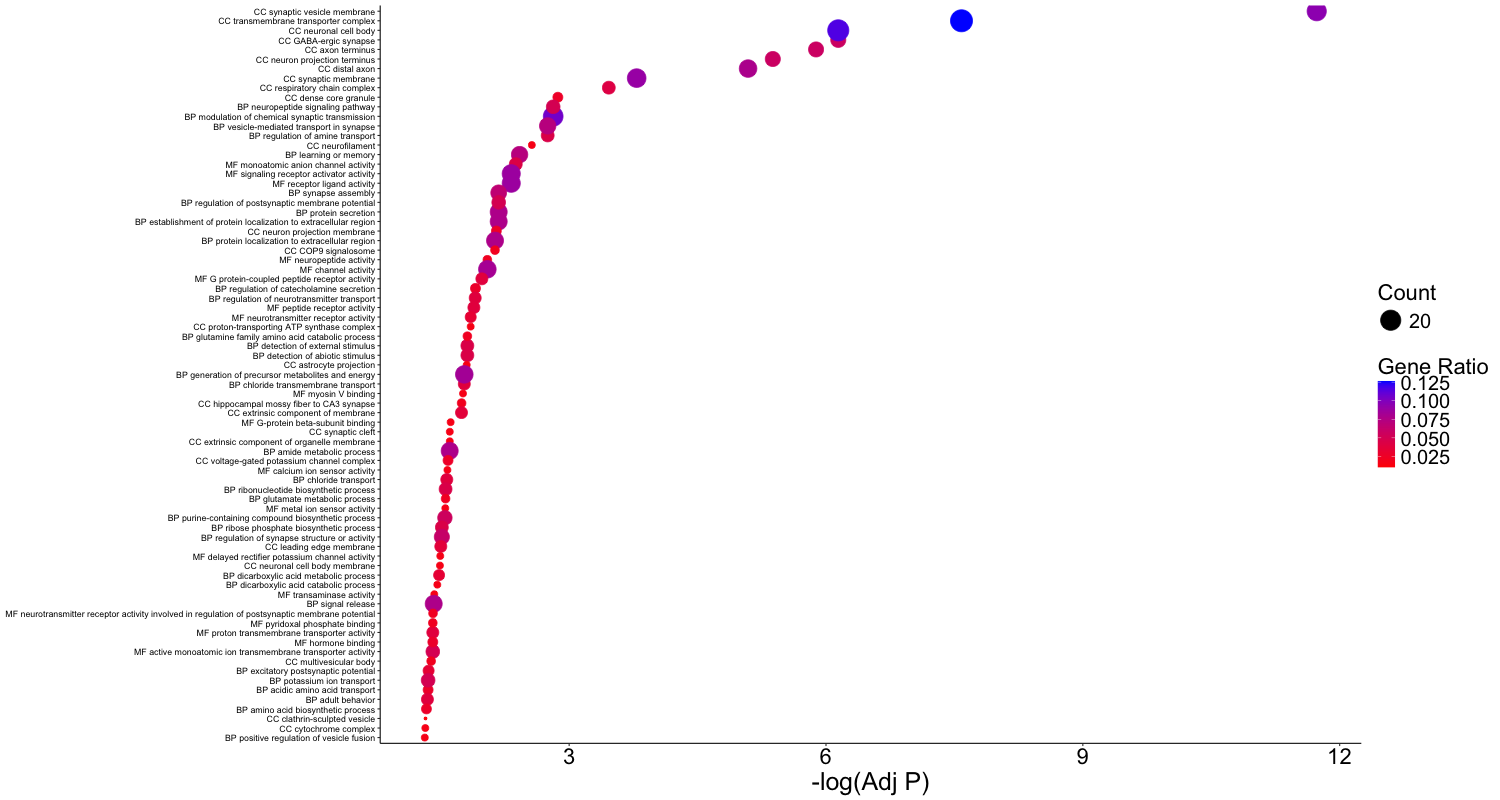

The table this chart was drawn from, first rows:
final_term	GeneRatio	-Log(Adj P)	Count
CC synaptic vesicle membrane	0.09474	11.73	18
CC transmembrane transporter complex	0.1263	7.583	24
CC GABA-ergic synapse	0.05789	6.143	11
CC neuronal cell body	0.1158	6.143	22
CC axon terminus	0.05789	5.884	11
CC neuron projection terminus	0.05789	5.379	11
CC distal axon	0.07895	5.09	15
CC synaptic membrane	0.08947	3.789	17
CC respiratory chain complex	0.04211	3.463	8
CC dense core granule	0.02632	2.868	5
BP modulation of chemical synaptic trans…	0.1056	2.814	19
BP neuropeptide signaling pathway	0.05	2.814	9
BP regulation of amine transport	0.04444	2.749	8
BP vesicle-mediated transport in synapse	0.07222	2.749	13
CC neurofilament	0.01579	2.564	3
BP learning or memory	0.07222	2.421	13
MF monoatomic anion channel activity	0.04396	2.377	8
MF receptor ligand activity	0.08791	2.324	16
MF signaling receptor activator activity	0.08791	2.324	16
BP protein secretion	0.07778	2.177	14
BP establishment of protein localization…	0.07778	2.177	14
BP synapse assembly	0.06667	2.177	12
BP regulation of postsynaptic membrane p…	0.05	2.177	9
CC neuron projection membrane	0.02632	2.15	5
BP protein localization to extracellular…	0.07778	2.134	14
CC COP9 signalosome	0.02105	2.134	4
MF neuropeptide activity	0.02198	2.045	4
MF channel activity	0.08242	2.045	15
MF G protein-coupled peptide receptor ac…	0.03846	1.98	7
BP regulation of catecholamine secretion	0.02778	1.906	5
BP regulation of neurotransmitter transp…	0.03889	1.903	7
MF peptide receptor activity	0.03846	1.887	7
MF neurotransmitter receptor activity	0.03297	1.85	6
CC proton-transporting ATP synthase comp…	0.01579	1.85	3
BP detection of external stimulus	0.04444	1.811	8
BP glutamine family amino acid catabolic…	0.02222	1.811	4
BP detection of abiotic stimulus	0.04444	1.811	8
CC astrocyte projection	0.01579	1.803	3
BP chloride transmembrane transport	0.03889	1.775	7
BP generation of precursor metabolites a…	0.08333	1.775	15
MF myosin V binding	0.01648	1.76	3
CC hippocampal mossy fiber to CA3 synaps…	0.02105	1.744	4
CC extrinsic component of membrane	0.03684	1.743	7
MF G-protein beta-subunit binding	0.01648	1.616	3
CC extrinsic component of organelle memb…	0.01579	1.606	3
CC synaptic cleft	0.01579	1.606	3
BP amide metabolic process	0.07778	1.605	14
CC voltage-gated potassium channel compl…	0.02632	1.585	5
MF calcium ion sensor activity	0.01648	1.578	3
BP chloride transport	0.03889	1.571	7
BP ribonucleotide biosynthetic process	0.04444	1.557	8
BP glutamate metabolic process	0.02222	1.557	4
MF metal ion sensor activity	0.01648	1.553	3
BP purine-containing compound biosynthet…	0.05556	1.549	10
BP ribose phosphate biosynthetic process	0.04444	1.513	8
BP regulation of synapse structure or ac…	0.06111	1.513	11
CC leading edge membrane	0.03684	1.501	7
MF delayed rectifier potassium channel a…	0.01648	1.495	3
CC neuronal cell body membrane	0.01579	1.491	3
BP dicarboxylic acid metabolic process	0.03333	1.481	6
... 17 more rows
